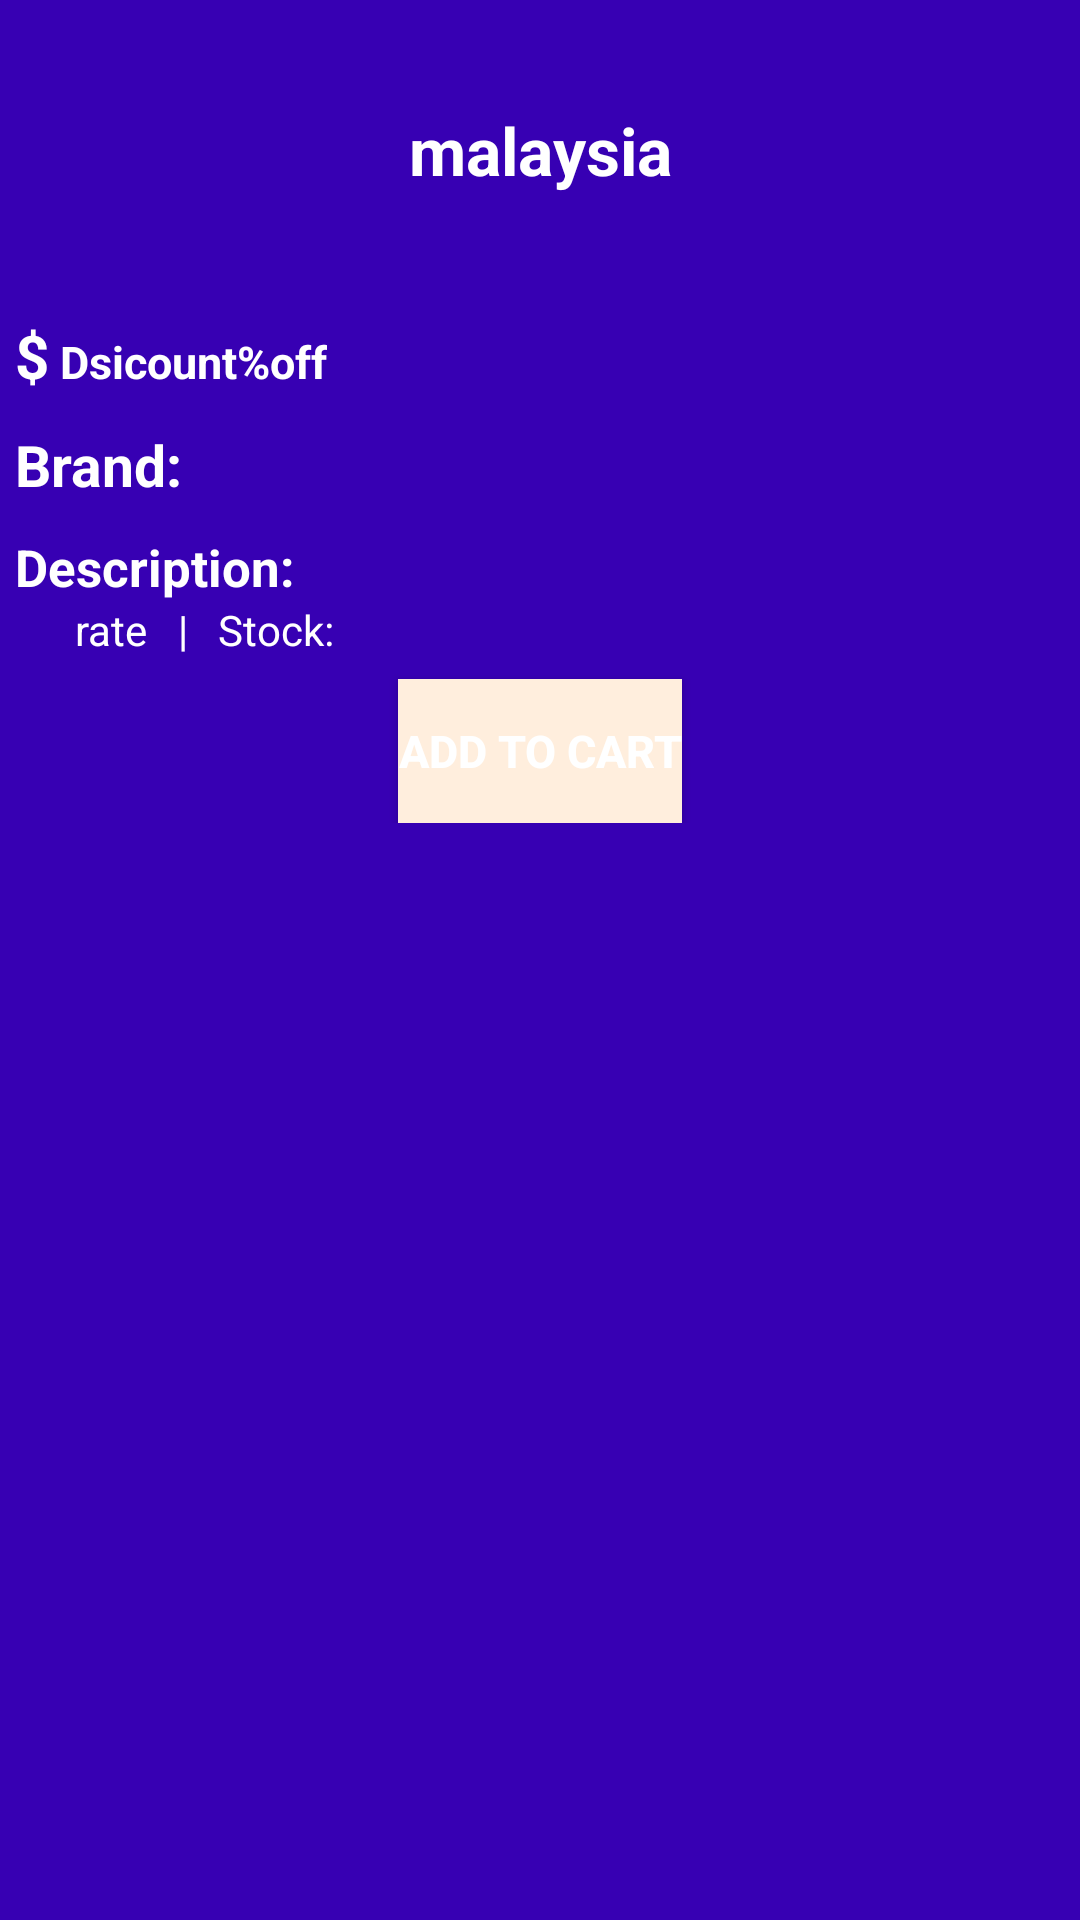

Write the Android layout XML for this screen, with the resource values it uses.
<!-- AndroidManifest.xml: application theme Theme.MyServer2 -->
<!-- res/layout/activity_main2.xml -->
<?xml version="1.0" encoding="utf-8"?>
<LinearLayout xmlns:android="http://schemas.android.com/apk/res/android"
    android:layout_width="match_parent"
    android:layout_height="match_parent"
    android:background="@color/purple_700"
    >

    <LinearLayout
        android:layout_width="match_parent"
        android:layout_height="wrap_content"
        android:orientation="vertical"
        android:layout_margin="5dp"
        android:paddingBottom="10dp"
        >

        <TextView
            android:layout_marginTop="20sp"
            android:gravity="center"
            android:id="@+id/nameId"
            android:text="malaysia"
            android:textColor="@color/white"
            android:layout_width="match_parent"
            android:layout_height="50dp"
            android:textAlignment="center"
            android:textStyle="bold"
            android:textSize="22sp"
            />

        <HorizontalScrollView
            android:layout_width="match_parent"
            android:layout_height="wrap_content"
            >
            <ImageView
                android:layout_width="match_parent"
                android:layout_height="wrap_content"
                android:layout_gravity="center_horizontal"
                android:src="@drawable/malaysia"
                android:id="@+id/imageId"
                android:padding="10dp"
                android:scaleType="fitXY"
                android:adjustViewBounds="true"
                android:clipToOutline="true"
                />


        </HorizontalScrollView>

        <LinearLayout
            android:layout_width="wrap_content"
            android:layout_height="wrap_content"
            android:orientation="horizontal"
            >
            <TextView
                android:layout_width="wrap_content"
                android:layout_height="wrap_content"
                android:layout_marginTop="10dp"
                android:id="@+id/priceId"
                android:text="$"
                android:textColor="@color/white"
                android:textSize="20sp"
                android:textStyle="bold"
                />
            <TextView
                android:layout_width="wrap_content"
                android:layout_height="wrap_content"
                android:layout_marginTop="10dp"
                android:id="@+id/discountId"
                android:text=" Dsicount"
                android:textColor="@color/white"
                android:textSize="15sp"
                android:textStyle="bold"
                />
            <TextView
                android:layout_width="wrap_content"
                android:layout_height="wrap_content"
                android:layout_marginTop="10dp"
                android:text="%off"
                android:textColor="@color/white"
                android:textSize="15sp"
                android:textStyle="bold"
                />


        </LinearLayout>


        <TextView
            android:layout_width="wrap_content"
            android:layout_height="wrap_content"
            android:layout_marginTop="10dp"
            android:id="@+id/brand"
            android:text="Brand: "
            android:textColor="@color/white"
            android:textSize="19sp"
            android:textStyle="bold"
            />
        <TextView
            android:layout_width="wrap_content"
            android:layout_height="wrap_content"
            android:layout_marginTop="10dp"
            android:id="@+id/descriptionId"
            android:text="Description: "
            android:textColor="@color/white"
            android:textSize="17sp"
            android:textStyle="bold"
            />


        <LinearLayout
            android:layout_width="match_parent"
            android:layout_height="wrap_content"
            android:orientation="horizontal"
            >

            <ImageView
                android:layout_width="wrap_content"
                android:layout_height="wrap_content"
                android:src="@drawable/rate_24"
                android:layout_marginLeft="10dp"
                />
            <TextView
                android:layout_width="wrap_content"
                android:layout_height="wrap_content"
                android:layout_marginLeft="10dp"
                android:id="@+id/ratingTextId"
                android:textColor="@color/white"
                android:text="rate"
                />
            <TextView
                android:layout_width="wrap_content"
                android:layout_height="wrap_content"
                android:layout_marginLeft="10dp"
                android:textColor="@color/white"
                android:text="|"
                />

            <TextView
                android:id="@+id/stockId"
                android:layout_width="wrap_content"
                android:layout_height="wrap_content"
                android:layout_marginLeft="10dp"
                android:textColor="@color/white"
                android:text="Stock: "
                />



        </LinearLayout>

        <Button
            android:layout_gravity="center"
            android:layout_width="wrap_content"
            android:layout_height="wrap_content"
            android:layout_marginTop="7dp"
            android:id="@+id/cartButton"
            android:text="Add to cart"
            android:textColor="@color/white"
            android:background="#ffeedd"
            android:textSize="15sp"
            android:textStyle="bold"
            />

    </LinearLayout>

</LinearLayout>
<!-- resources referenced by this layout -->
<resources>
  <style name="Theme.MyServer2" parent="Theme.MaterialComponents.DayNight.DarkActionBar">
          
          <item name="colorPrimary">@color/purple_500</item>
          <item name="colorPrimaryVariant">@color/purple_700</item>
          <item name="colorOnPrimary">@color/white</item>
          
          <item name="colorSecondary">@color/teal_200</item>
          <item name="colorSecondaryVariant">@color/teal_700</item>
          <item name="colorOnSecondary">@color/black</item>
          
          <item name="android:statusBarColor">?attr/colorPrimaryVariant</item>
          
      </style>
  <!-- not gathered from this repository: default colours our renderer supplied (Android Studio template values) -->
  <color name="purple_500">#FF6200EE</color>
  <color name="purple_700">#FF3700B3</color>
  <color name="teal_200">#FF03DAC5</color>
  <color name="teal_700">#FF018786</color>
  <color name="black">#FF000000</color>
  <color name="white">#FFFFFFFF</color>
</resources>
